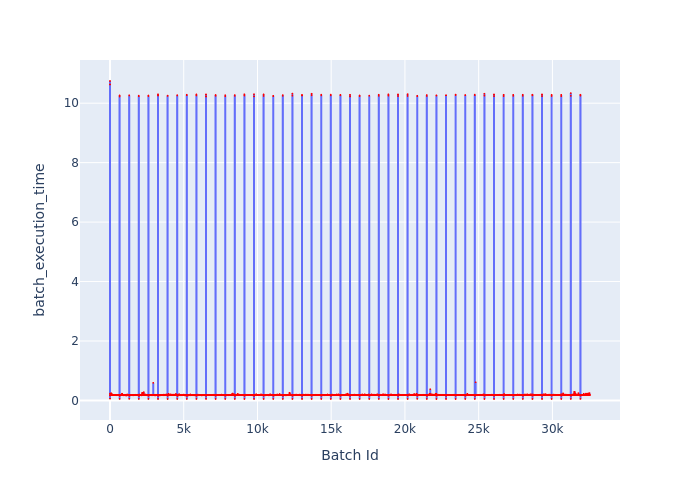

The data file committed next to this chart (first rows):
Batch Id, batch_execution_time
0, 10.75
1, 10.63
2, 0.05895
3, 0.2298
4, 0.17
5, 0.1679
6, 0.1781
7, 0.1733
8, 0.1757
9, 0.1721
10, 0.1712
11, 0.1783
12, 0.1771
13, 0.1864
14, 0.1947
15, 0.211
16, 0.1909
17, 0.18
18, 0.1868
19, 0.181
20, 0.1866
21, 0.1811
22, 0.1828
23, 0.1862
24, 0.185
25, 0.1842
26, 0.1811
27, 0.1809
28, 0.1819
29, 0.1839
30, 0.1846
31, 0.184
32, 0.1836
33, 0.1818
34, 0.1825
35, 0.1816
36, 0.1806
37, 0.1805
38, 0.1822
39, 0.1829
40, 0.1831
41, 0.1814
42, 0.1799
43, 0.1807
44, 0.1865
45, 0.1892
46, 0.187
47, 0.1827
48, 0.1808
49, 0.1794
50, 0.181
51, 0.1961
52, 0.2207
53, 0.2243
54, 0.2249
55, 0.2215
56, 0.2211
57, 0.2187
58, 0.219
59, 0.2204
... 32,490 more rows
